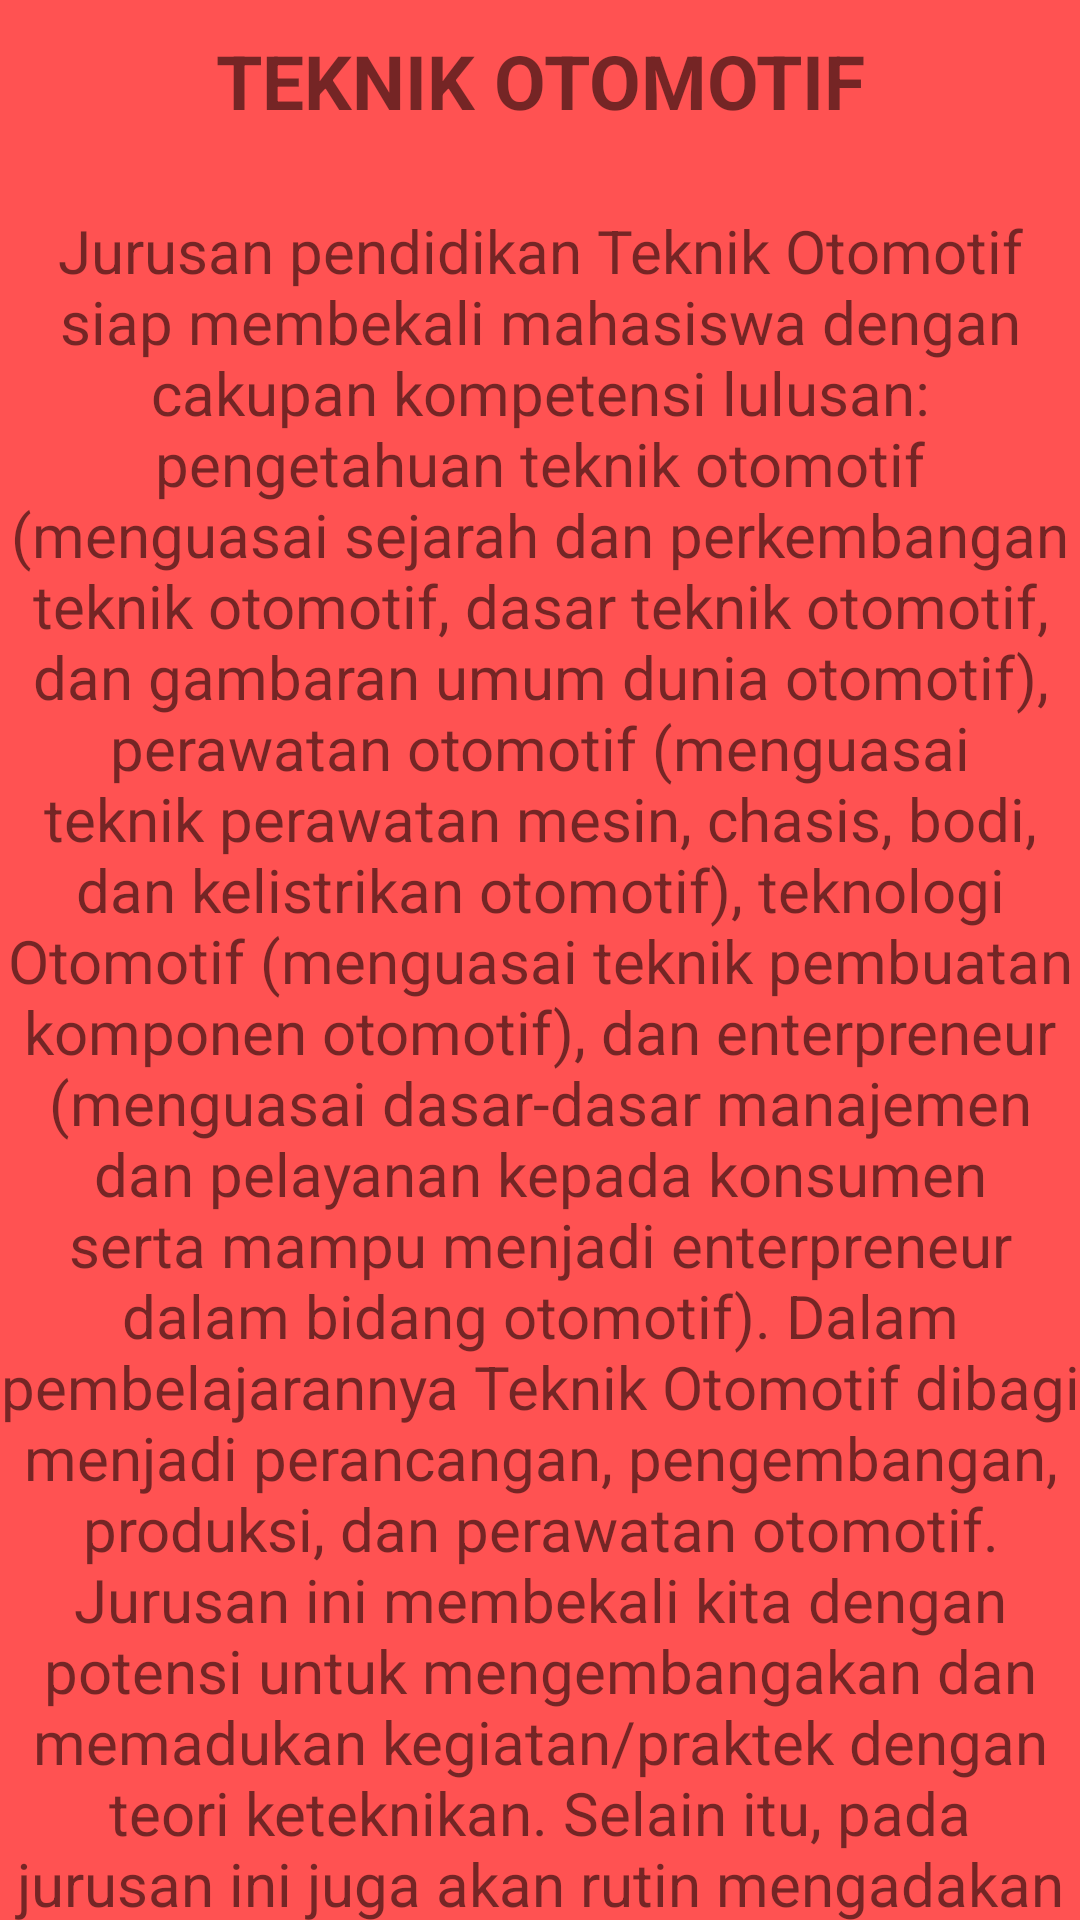

Here is an Android app screen rendered from its layout file. Give the layout XML and the strings, colors and styles it references.
<!-- AndroidManifest.xml: application theme Theme.Fikijob18 -->
<!-- res/layout/fragment_to.xml -->
<?xml version="1.0" encoding="utf-8"?>
<FrameLayout xmlns:android="http://schemas.android.com/apk/res/android"
    xmlns:tools="http://schemas.android.com/tools"
    android:layout_width="match_parent"
    android:layout_height="match_parent"
    android:background="#FF5252"
    tools:context=".to">

    <TextView
        android:layout_width="match_parent"
        android:layout_height="match_parent"
        android:text="TEKNIK OTOMOTIF"
        android:textStyle="bold"
        android:textSize="25sp"
        android:layout_marginTop="10sp"
        android:textAlignment="center"/>
    <TextView
        android:layout_width="match_parent"
        android:layout_height="match_parent"
        android:text="Jurusan pendidikan Teknik Otomotif siap membekali mahasiswa dengan cakupan kompetensi lulusan: pengetahuan teknik otomotif (menguasai sejarah dan perkembangan teknik otomotif, dasar teknik otomotif, dan gambaran umum dunia otomotif), perawatan otomotif (menguasai teknik perawatan mesin, chasis, bodi, dan kelistrikan otomotif), teknologi Otomotif (menguasai teknik pembuatan komponen otomotif), dan enterpreneur (menguasai dasar-dasar manajemen dan pelayanan kepada konsumen serta mampu menjadi enterpreneur dalam bidang otomotif). Dalam pembelajarannya Teknik Otomotif dibagi menjadi perancangan, pengembangan, produksi, dan perawatan otomotif. Jurusan ini membekali kita dengan potensi untuk mengembangakan dan memadukan kegiatan/praktek dengan teori keteknikan. Selain itu, pada jurusan ini juga akan rutin mengadakan penelitian dan pengabdian kepada masyarakat sebagai wujud penerapan IPTEK melalui pelaksaaan pendidikan dan pengajaran serta penelitian bidang pendidikan/ketrampilan teknik bagi kepentingan pembangunan."
        android:textSize="20sp"
        android:fontFamily="sans-serif"
        android:layout_marginTop="70sp"
        android:textAlignment="center"/>

</FrameLayout>
<!-- resources referenced by this layout -->
<resources>
  <style name="Theme.Fikijob18" parent="Theme.MaterialComponents.DayNight.DarkActionBar">
          
          <item name="colorPrimary">@color/purple_500</item>
          <item name="colorPrimaryVariant">@color/purple_700</item>
          <item name="colorOnPrimary">@color/white</item>
          
          <item name="colorSecondary">@color/teal_200</item>
          <item name="colorSecondaryVariant">@color/teal_700</item>
          <item name="colorOnSecondary">@color/black</item>
          
          <item name="android:statusBarColor" tools:targetApi="l">?attr/colorPrimaryVariant</item>
          
      </style>
  <!-- not gathered from this repository: default colours our renderer supplied (Android Studio template values) -->
  <color name="purple_500">#FF6200EE</color>
  <color name="purple_700">#FF3700B3</color>
  <color name="teal_200">#FF03DAC5</color>
  <color name="teal_700">#FF018786</color>
  <color name="black">#FF000000</color>
  <color name="white">#FFFFFFFF</color>
</resources>
